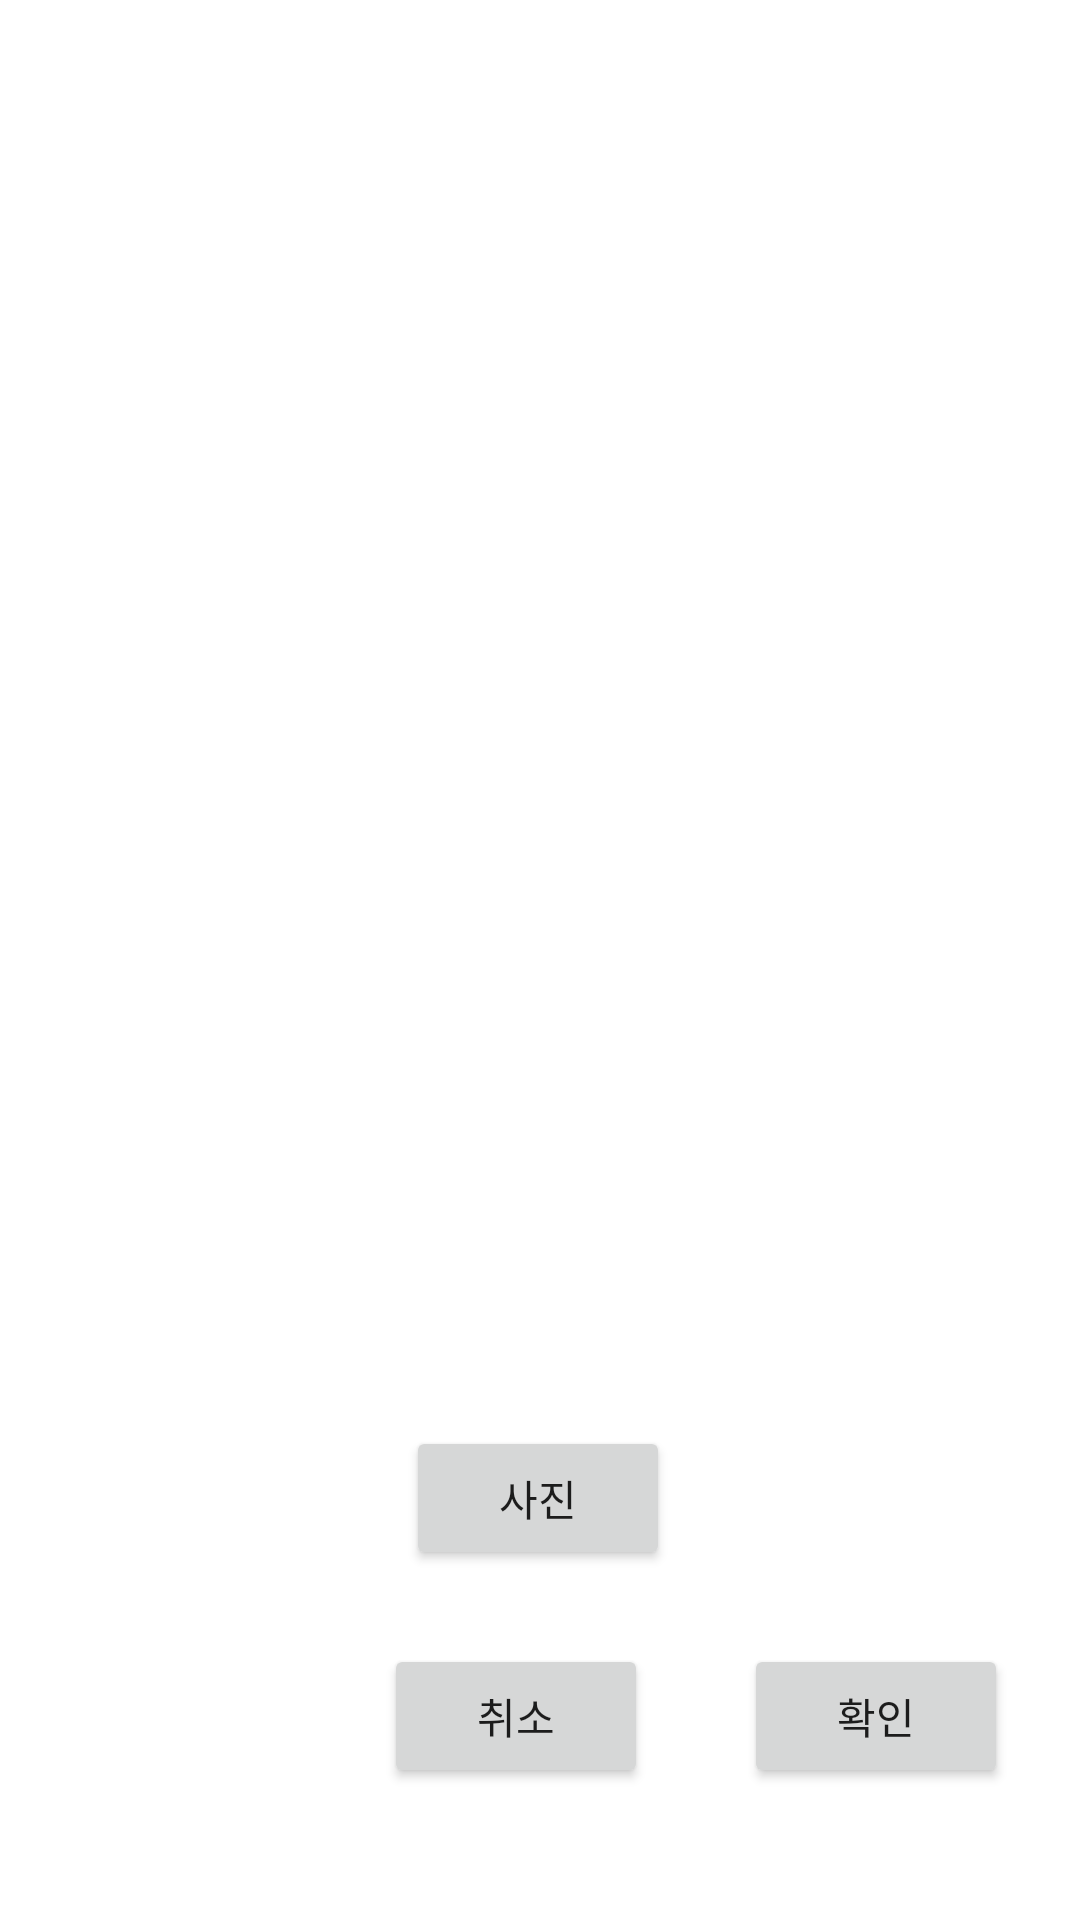

Write the Android layout XML for this screen, with the resource values it uses.
<!-- AndroidManifest.xml: application theme Theme.Capstondesign -->
<!-- res/layout/activity_image.xml -->
<?xml version="1.0" encoding="utf-8"?>
<androidx.constraintlayout.widget.ConstraintLayout xmlns:android="http://schemas.android.com/apk/res/android"
    xmlns:app="http://schemas.android.com/apk/res-auto"
    xmlns:tools="http://schemas.android.com/tools"
    android:layout_width="match_parent"
    android:layout_height="match_parent"
    tools:context=".ImageActivity">

    <Button
        android:id="@+id/buttonPhoto"
        android:layout_width="wrap_content"
        android:layout_height="wrap_content"
        android:text="사진"
        app:layout_constraintBottom_toBottomOf="parent"
        app:layout_constraintEnd_toEndOf="parent"
        app:layout_constraintHorizontal_bias="0.498"
        app:layout_constraintStart_toStartOf="parent"
        app:layout_constraintTop_toBottomOf="@+id/imageViewPhoto"
        app:layout_constraintVertical_bias="0.233" />

    <ImageView
        android:id="@+id/imageViewPhoto"
        android:layout_width="314dp"
        android:layout_height="414dp"
        app:layout_constraintBottom_toBottomOf="parent"
        app:layout_constraintEnd_toEndOf="parent"
        app:layout_constraintHorizontal_bias="0.495"
        app:layout_constraintStart_toStartOf="parent"
        app:layout_constraintTop_toTopOf="parent"
        app:layout_constraintVertical_bias="0.115"
        app:srcCompat="@drawable/ic_launcher_foreground" />

    <Button
        android:id="@+id/buttonCancel"
        android:layout_width="wrap_content"
        android:layout_height="wrap_content"
        android:layout_marginEnd="144dp"
        android:layout_marginBottom="44dp"
        android:text="취소"
        app:layout_constraintBottom_toBottomOf="parent"
        app:layout_constraintEnd_toEndOf="parent" />

    <Button
        android:id="@+id/buttonComfirm"
        android:layout_width="wrap_content"
        android:layout_height="wrap_content"
        android:layout_marginEnd="24dp"
        android:layout_marginBottom="44dp"
        android:text="확인"
        app:layout_constraintBottom_toBottomOf="parent"
        app:layout_constraintEnd_toEndOf="parent" />

</androidx.constraintlayout.widget.ConstraintLayout>
<!-- resources referenced by this layout -->
<resources>
  <style name="Theme.Capstondesign" parent="Theme.MaterialComponents.DayNight.DarkActionBar">
          
          <item name="colorPrimary">@color/purple_500</item>
          <item name="colorPrimaryVariant">@color/purple_700</item>
          <item name="colorOnPrimary">@color/white</item>
          
          <item name="colorSecondary">@color/teal_200</item>
          <item name="colorSecondaryVariant">@color/teal_700</item>
          <item name="colorOnSecondary">@color/black</item>
          
          <item name="android:statusBarColor">?attr/colorPrimaryVariant</item>
          
      </style>
  <!-- not gathered from this repository: default colours our renderer supplied (Android Studio template values) -->
  <color name="purple_500">#FF6200EE</color>
  <color name="purple_700">#FF3700B3</color>
  <color name="teal_200">#FF03DAC5</color>
  <color name="teal_700">#FF018786</color>
  <color name="black">#FF000000</color>
  <color name="white">#FFFFFFFF</color>
</resources>
